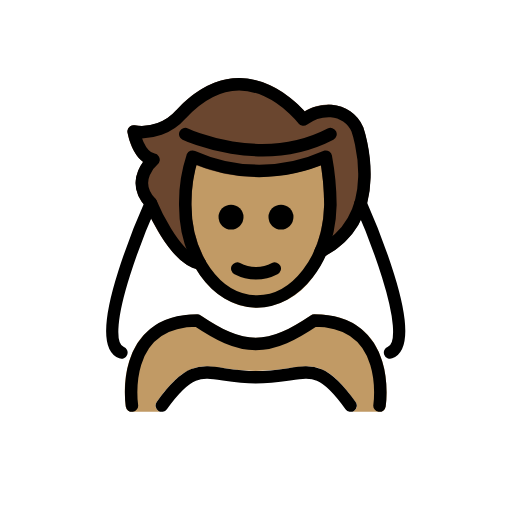
t = 0.00 s
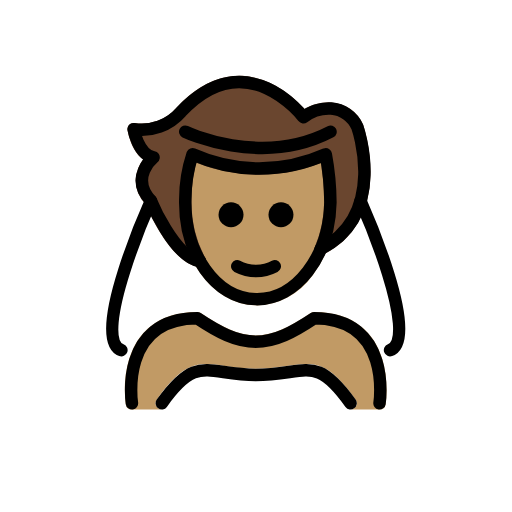
t = 0.48 s
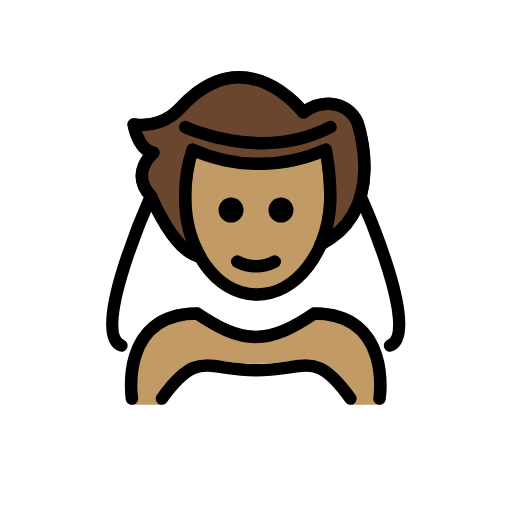
t = 1.43 s
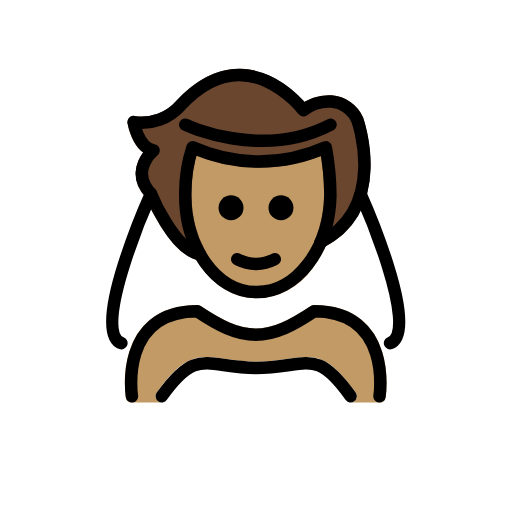
t = 1.90 s
t = 2.38 s: frame unchanged from t = 1.43 s, image omitted
t = 3.33 s: frame unchanged from t = 0.48 s, image omitted

The animated SVG that drew these frames (rendered in a browser with its animation timeline set to each time). Animation: 1 SMIL element (animateTransform=1); one cycle of 3.80 s, repeats indefinitely.

<?xml version='1.0' encoding='utf-8'?>
<svg xmlns="http://www.w3.org/2000/svg" id="emoji" viewBox="-5 -5 82 82" width="200" height="200" role="img">
  <title>OpenMoji: person with veil: medium skin tone</title><g><g id="color">
    <path fill="#fff" d="M53.6583,27.1555c-.0057-.0128-.0172-.02-.0234-.0329a.9779.9779,0,0,0-.1238-.1745.9986.9986,0,0,0-.1135-.1358,2.4417,2.4417,0,0,0-.3408-.1927c-.0126-.0041-.0213-.0141-.0342-.0178a1820.9231,1820.9231,0,0,1-.35-.0281.972.972,0,0,0-.1948.0443.93.93,0,0,0-.1394.0317c-.0133.0059-.0212.0178-.0341.0242a.9783.9783,0,0,0-.1756.1249.5626.5626,0,0,0-.2283.2644.9707.9707,0,0,0-.0959.1844c-.0048.0139-.0157.0235-.02.0378a11.2434,11.2434,0,0,1-5.8818,7.0859.9476.9476,0,0,0-.1109.089.7144.7144,0,0,0-.2776.3039.9232.9232,0,0,0-.0715.1042c-1.98,4.6533-5.6133,7.51-9.4541,7.4141-3.1816-.0655-6.1328-2.0967-8.0977-5.5713-.0075-.0136-.0211-.0208-.0293-.0339a.9771.9771,0,0,0-.1578-.1824.9991.9991,0,0,0-.1085-.1018.9768.9768,0,0,0-.1881-.0937.9883.9883,0,0,0-.1685-.0634c-.02-.0044-.0353-.0176-.0558-.0209-2.9531-.4775-6.1132-6.7031-7.082-9.0615a.9267.9267,0,0,0-.0759-.1138.67.67,0,0,0-.33-.34.9544.9544,0,0,0-.11-.0785l-.0121-.0026a.9938.9938,0,0,0-.2614-.0589,1.0458,1.0458,0,0,0-.1189-.0245,1.059,1.059,0,0,0-.134.0232,1.0077,1.0077,0,0,0-.248.0473l-.0147.0028a.9518.9518,0,0,0-.134.0893.98.98,0,0,0-.178.1187.97.97,0,0,0-.1482.2071.91.91,0,0,0-.072.1006l-.01.0221-.0009.0018C16.6869,30.6417,9.2191,47.9476,13.1075,51.77a2.8859,2.8859,0,0,0,2.1065.8193,6.7893,6.7893,0,0,0,2.8144-.75c.0113-.0052.0177-.0155.0286-.0212a.9873.9873,0,0,0,.2662-.1972.9467.9467,0,0,0,.0613-.08.979.979,0,0,0,.0863-.1127c1.502-2.6367,4.1367-4.0069,7.8311-4.0762,3.4638,2.2871,6.3047,3.7119,9.542,3.7568.0146.001.03.001.0449.001h.1142c.0215,0,.044,0,.0655-.001,3.2383-.0449,6.0791-1.47,9.542-3.7568,3.5771.0674,6.1621,1.3535,7.6845,3.8272.0173.0278.045.0431.0644.0687a.99.99,0,0,0,.52.5914,6.79,6.79,0,0,0,2.8145.75,2.8843,2.8843,0,0,0,2.1035-.8164C59.75,50.8381,62.1935,46.304,53.6583,27.1555Z" />
    <path fill="#fff" d="M51.1466,60.9583H20.9142a1,1,0,0,1-.8135-1.5811c4.3564-6.0977,6.6016-6.0557,10.8672-5.4053a30.9193,30.9193,0,0,0,4.9883.4522,33.0315,33.0315,0,0,0,5.2383-.459c4.3212-.6465,6.416-.6748,10.7656,5.4121a1,1,0,0,1-.8135,1.5811Z" />
  </g>
  <g id="skin">
    <path fill="#c19a65" d="M36.1534,44.2844c-.0683,0-.1377-.0009-.206-.0019-6.96-.1455-12.4649-7.7637-12.2735-16.9824A23.6216,23.6216,0,0,1,24.92,19.6975a1.0008,1.0008,0,0,1,.586-.5517.9908.9908,0,0,1,.8037.0585,25.3563,25.3563,0,0,0,20.4756-.0361,1,1,0,0,1,1.3769.7363,43.8643,43.8643,0,0,1,.7549,7.9336A19.7648,19.7648,0,0,1,45.0734,39.46,11.3168,11.3168,0,0,1,36.1534,44.2844Z" />
    <path fill="#c19a65" d="M54.0792,48.8685c-2.0039-2.336-4.9531-3.52-8.7666-3.52a1.0011,1.0011,0,0,0-.5547.168C41.45,47.7229,38.82,49.095,35.9562,49.11c-2.8614-.0147-5.4932-1.3877-8.8018-3.5928a1.0006,1.0006,0,0,0-.5547-.168c-3.8135,0-6.7617,1.1836-8.7656,3.5186-3.7061,4.32-2.7344,10.9619-2.6914,11.2431a1.0006,1.0006,0,0,0,.9883.8477h4.7832a1,1,0,0,1-.8135-1.5811c4.3564-6.0976,6.6016-6.0556,10.8672-5.4052a30.9206,30.9206,0,0,0,4.9883.4521,33.02,33.02,0,0,0,5.2383-.459c4.3212-.6464,6.416-.6748,10.7656,5.4121a1,1,0,0,1-.8135,1.5811h4.6357a1.0006,1.0006,0,0,0,.9883-.8477C56.8136,59.8294,57.7853,53.1888,54.0792,48.8685Z" />
  </g>
  <g id="hair">
    <path fill="#6a462f" d="M53.1564,15.3362a5.9711,5.9711,0,0,0-5.045-3.5645,7.449,7.449,0,0,0-4.333,1.0547c-1.3886-1.5527-5.0312-5.0439-9.91-5.3C30.173,7.33,26.5958,9.0413,23.2237,12.6624a7.2937,7.2937,0,0,1-6.6425,2.4121,1,1,0,0,0-1.16,1.1562c.0694.3985.6377,3.3291,2.5078,4.6973a5.8245,5.8245,0,0,0-1.1963,3.0478,5.5138,5.5138,0,0,0,1.587,4.1035c.6376,1.5121,4.0869,9.2226,8.4044,10.0739.0282.0088.056.0161.0848.0223.0181.0032.0357.0113.0537.0142A.9965.9965,0,0,0,27,38.2005c.0073,0,.0144.0029.0217.0029a.9944.9944,0,0,0,.31-.0564c.03-.01.058-.0227.087-.0354a.9481.9481,0,0,0,.094-.0381c.0237-.0134.0369-.0361.0591-.0511a.9774.9774,0,0,0,.1785-.1547.9606.9606,0,0,0,.088-.1051,1.4962,1.4962,0,0,0,.1493-.3374c.0051-.0221.0185-.04.0222-.0626a131.6715,131.6715,0,0,1-.0127-.3262.9665.9665,0,0,0-.0731-.2234.9242.9242,0,0,0-.0334-.1018A18.5416,18.5416,0,0,1,25.6739,27.32a25.0526,25.0526,0,0,1,.7452-5.8662,27.24,27.24,0,0,0,19.98.0273,36.14,36.14,0,0,1,.52,6.2774c0,.0045.0022.0085.0019.0131l-.0029.0132a19.29,19.29,0,0,1-1.4746,7.084c-.0059.0139-.0034.0285-.0088.0424a1.1873,1.1873,0,0,0,.0256.7608c.007.0155.0057.0321.0135.0474a.9412.9412,0,0,0,.09.1127,1.9119,1.9119,0,0,0,.4076.3482c.0144.0061.0294.0036.044.009a.9822.9822,0,0,0,.2089.0428,1.06,1.06,0,0,0,.1387.0283c.0156,0,.03-.006.046-.0067.03-.0013.0575-.0087.0871-.0127a.9861.9861,0,0,0,.2683-.0759c.0184-.0081.0384-.0067.0566-.016C58.3214,30.2092,53.2159,15.5032,53.1564,15.3362Z" />
  </g>
  <g id="line">
    <path fill="none" stroke="#000" stroke-linecap="round" stroke-linejoin="round" stroke-width="2" d="M47.9172,27.8051a43.3663,43.3663,0,0,0-.7382-7.7178h0a26.0907,26.0907,0,0,1-21.338,0A22.9285,22.9285,0,0,0,24.6739,27.32c-.1811,8.6818,4.8753,15.8284,11.2939,15.9622s11.7683-6.7957,11.9494-15.4775" />
    <path fill="none" stroke="#000" stroke-linecap="round" stroke-linejoin="round" stroke-width="2" d="M46.3619,35.26c10.856-5.6062,5.86-19.5675,5.86-19.5675a4.9807,4.9807,0,0,0-4.1981-2.9241,6.7193,6.7193,0,0,0-4.4341,1.3884S34.4771,2.055,24.0025,13.29a8.3451,8.3451,0,0,1-7.5966,2.7683s.7136,4.0878,3.1862,4.5277c0,0-3.9156,3.2042-.4165,6.9468,0,0,3.6875,8.9966,7.8474,9.6691" />
    <path d="M42,29.773a2,2,0,1,1-2-2,2.0007,2.0007,0,0,1,2,2" />
    <path d="M34,29.773a2,2,0,1,1-2-2,2.0007,2.0007,0,0,1,2,2" />
    <path d="M36,39.7754a7.6524,7.6524,0,0,1-3.4472-.8579,1,1,0,0,1,.8945-1.7891,5.3774,5.3774,0,0,0,5.1055,0,1,1,0,1,1,.8945,1.7891A7.6528,7.6528,0,0,1,36,39.7754Z" />
    <path fill="none" stroke="#000" stroke-linecap="round" stroke-linejoin="round" stroke-width="2" d="M16.1309,59.9584s-2.0938-13.61,10.4689-13.61c3.3416,2.2277,6.2043,3.7671,9.4221,3.7605H35.891c3.2178.0066,6.0806-1.5328,9.4221-3.7605,12.5627,0,10.4689,13.61,10.4689,13.61" />
    <path fill="none" stroke="#000" stroke-linecap="round" stroke-linejoin="round" stroke-width="2" d="M51.1468,59.9584c-5.7322-8.0208-6.9511-4.5345-15.19-4.5345-7.8374,0-9.31-3.4863-15.0426,4.5345" />
    <path fill="none" stroke="#000" stroke-linecap="round" stroke-linejoin="round" stroke-width="2" d="M24.6692,16.4756s12.1185,5.7865,23.2631,0" />
    <path fill="none" stroke="#000" stroke-linecap="round" stroke-linejoin="round" stroke-width="2" d="M19.1756,27.5332S9.2978,49.5547,14.44,51.4577" />
    <path fill="none" stroke="#000" stroke-linecap="round" stroke-linejoin="round" stroke-width="2" d="M52.745,27.5626c.3992.896,9.7523,22.0251,4.725,23.8941" />
  </g>
<animateTransform attributeName="transform" type="translate" values="0 0;0 -1.5;0 0" dur="3.8s" repeatCount="indefinite" /></g></svg>
